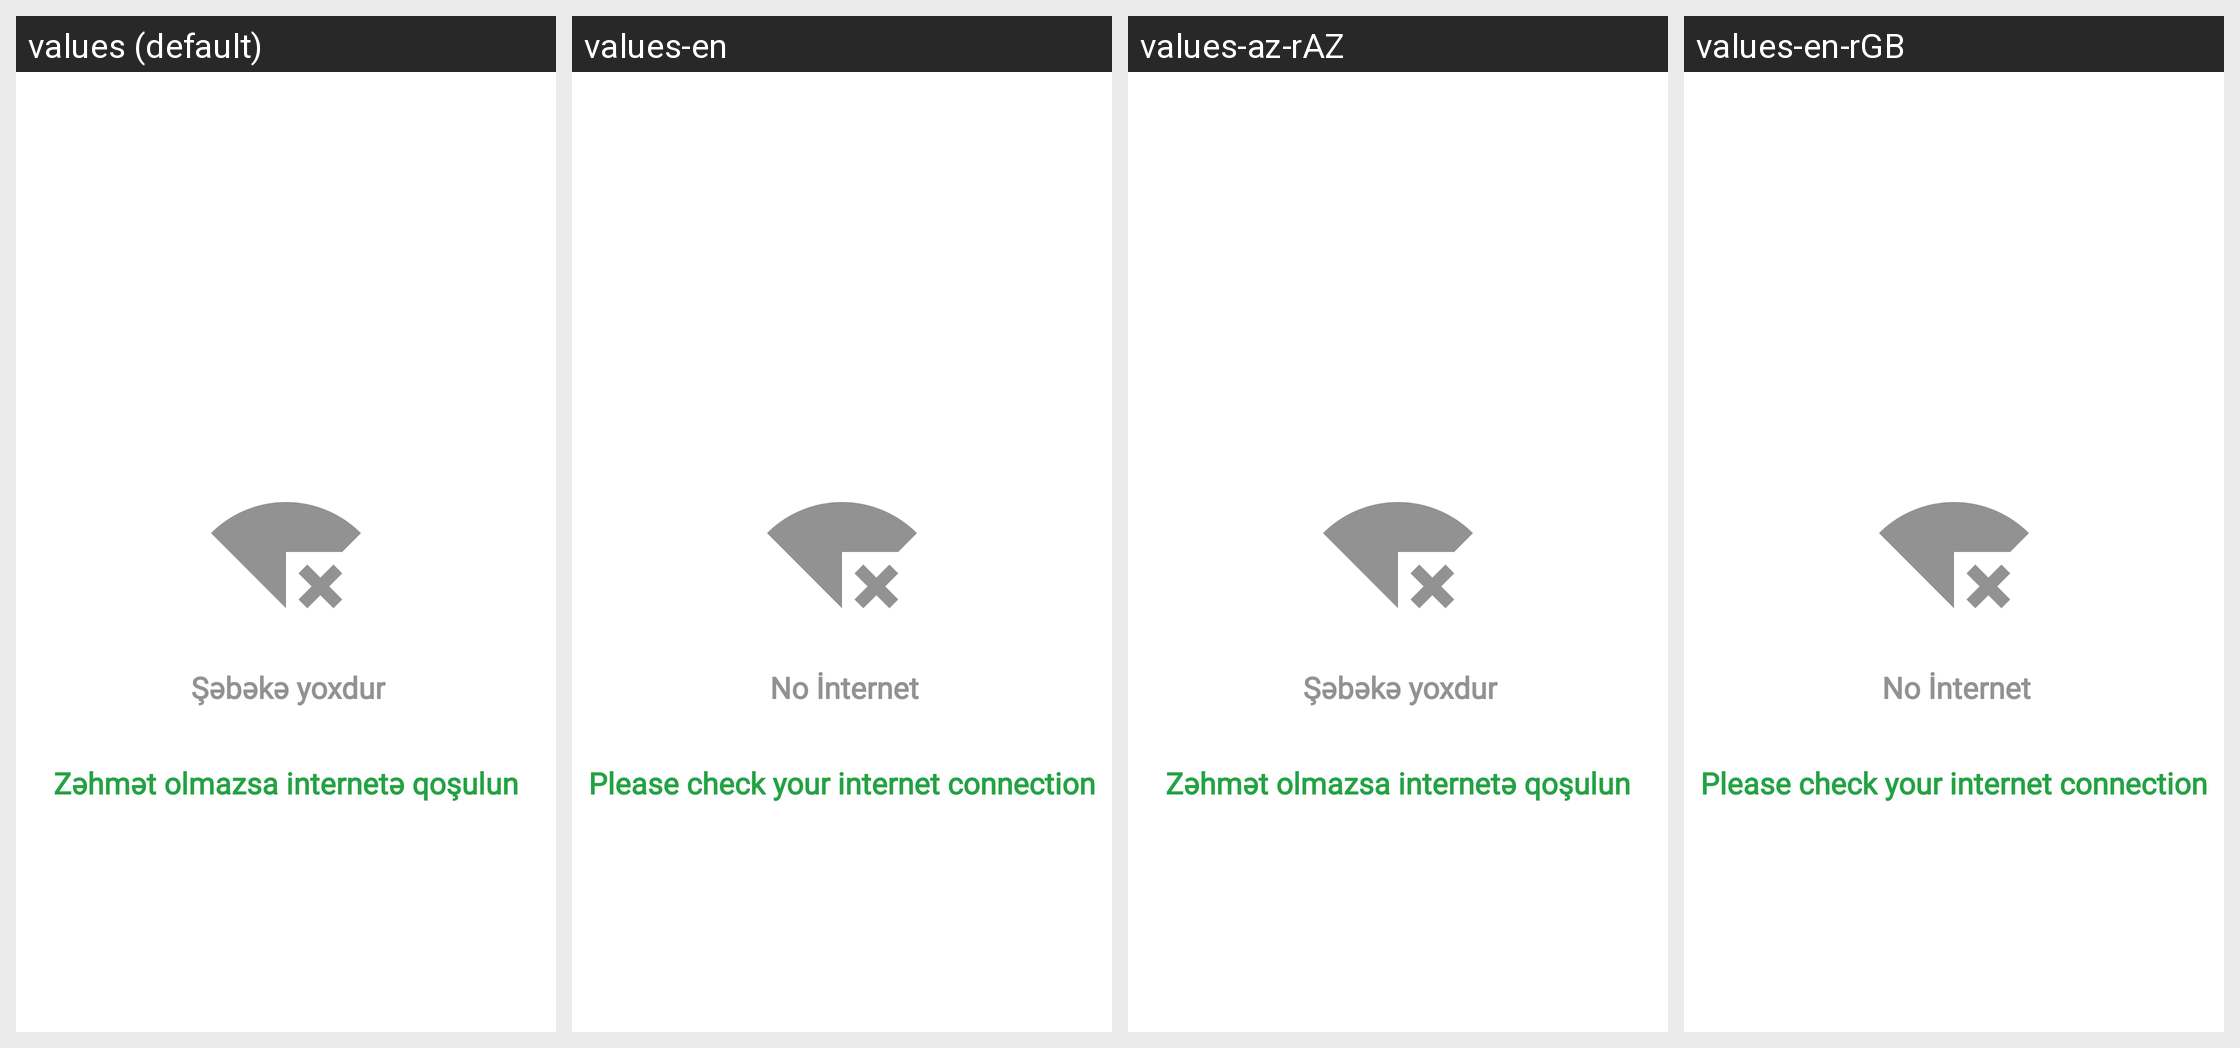

For this localized Android screen grid, give each drawn string resource with its value in every locale shown.
Android screen res/layout/network_error_layout.xml rendered under 4 locales, left to right: values (default), values-en, values-az-rAZ, values-en-rGB. Device: Nexus 5 (rendered at 1080×1920; each locale shown at half size, 540×960, under a caption strip naming it); theme Theme.KurslineMobileApp.
Other locales in the repository, not shown: values-av-rAZ, values-az, values-tr-rTR.
Strings drawn on this screen, with the default value and each locale's value (text and hints the layout hard-codes, and strings that could not be matched under every locale, appear in the picture but are not listed):

network_error
  values: Şəbəkə yoxdur
  values-en: No İnternet
  values-az-rAZ: Şəbəkə yoxdur
  values-en-rGB: No İnternet

check_internet_connection
  values: Zəhmət olmazsa internetə qoşulun
  values-en: Please check your internet connection
  values-az-rAZ: Zəhmət olmazsa internetə qoşulun
  values-en-rGB: Please check your internet connection
